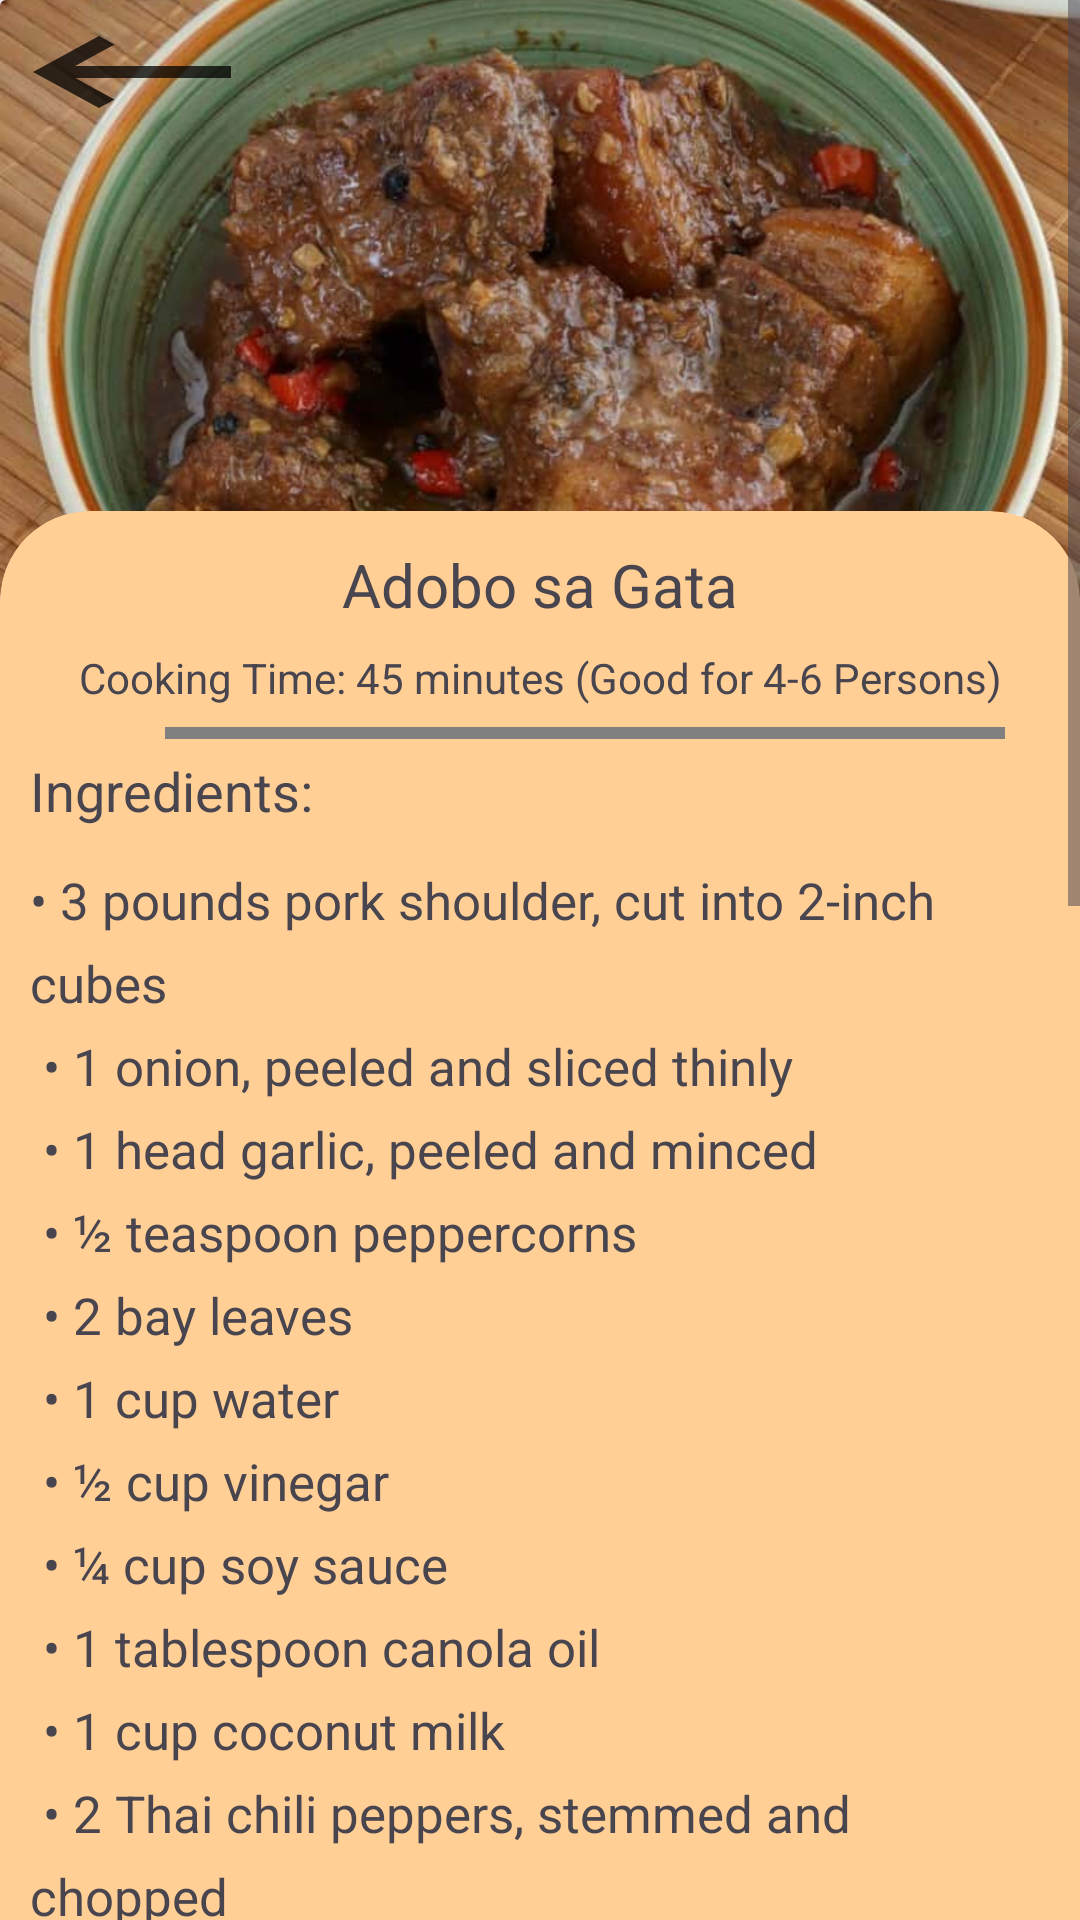

Layout XML and referenced resources for this Android screen:
<!-- AndroidManifest.xml: application theme Theme.LoginActivity -->
<!-- res/layout/fragment_adobosagata.xml -->
<?xml version="1.0" encoding="utf-8"?>
<ScrollView xmlns:android="http://schemas.android.com/apk/res/android"
    xmlns:tools="http://schemas.android.com/tools"
    android:layout_width="match_parent"
    android:layout_height="match_parent"
    xmlns:app="http://schemas.android.com/apk/res-auto"
    android:fillViewport="true"
    tools:context=".dishes.AdobosaGata"
    android:id="@+id/frg_adobosagata">

    <androidx.constraintlayout.widget.ConstraintLayout
        android:layout_width="match_parent"
        android:layout_height="wrap_content">
        <LinearLayout
            android:layout_width="match_parent"
            android:layout_height="wrap_content"
            android:orientation="vertical"
            tools:ignore="MissingConstraints">
            <androidx.cardview.widget.CardView
                android:layout_width="match_parent"
                android:layout_height="wrap_content">
            <ImageView
                android:layout_width="wrap_content"
                android:layout_height="200sp"
                android:src="@drawable/adobosagata"
                android:scaleType="centerCrop"
                android:contentDescription="@string/adobo_sa_gata">
            </ImageView>
            <Button
                android:id="@+id/vb_backhome"
                android:layout_width="wrap_content"
                android:layout_height="wrap_content"
                android:background="@drawable/baseline_keyboard_backspace_24"
                android:backgroundTint="@color/black"/>
            </androidx.cardview.widget.CardView>

            <androidx.cardview.widget.CardView
                android:layout_width="match_parent"
                android:layout_height="wrap_content"
                app:cardBackgroundColor="@color/orange"
                app:cardCornerRadius="30dp"
                android:layout_marginTop="-30dp">
                <LinearLayout
                    android:layout_width="match_parent"
                    android:layout_height="wrap_content"
                    android:orientation="vertical"
                    android:padding="5sp"
                    tools:ignore="MissingConstraints">
                    <TextView
                        android:layout_width="match_parent"
                        android:layout_height="wrap_content"
                        android:text="@string/adobo_sa_gata"
                        android:textSize="20sp"
                        android:textAlignment="center"
                        android:layout_margin="6dp"/>
                    <TextView
                        android:layout_width="match_parent"
                        android:layout_height="wrap_content"
                        android:text="@string/sub_adobosagata"
                        android:textAlignment="center"
                        android:layout_margin="2dp"/>

                    <View
                        android:layout_width="280dp"
                        android:layout_height="4dp"
                        android:layout_marginTop="5dp"
                        android:background="@color/gray"
                        android:layout_marginHorizontal="50dp"/>

                    <TextView
                        android:layout_width="match_parent"
                        android:layout_height="wrap_content"
                        android:text="@string/ingredients"
                        android:fontFamily="sans-serif"
                        android:textSize="18sp"
                        android:padding="5sp"/>

                    <TextView
                        android:id="@+id/tv_adobosagata"
                        android:layout_width="match_parent"
                        android:layout_height="wrap_content"
                        android:fontFamily="sans-serif"
                        android:layout_marginTop="3dp"
                        android:lineSpacingExtra="8sp"
                        android:padding="5sp"
                        android:text="@string/bl_adobosagata"
                        android:textSize="17sp" />

                    <TextView
                        android:layout_width="match_parent"
                        android:layout_height="wrap_content"
                        android:text="@string/instructions"
                        android:fontFamily="sans-serif"
                        android:textSize="18sp"
                        android:padding="5sp"/>

                    <TextView
                        android:id="@+id/ins_adobosagata"
                        android:layout_width="match_parent"
                        android:layout_height="wrap_content"
                        android:fontFamily="sans-serif"
                        android:lineSpacingExtra="8sp"
                        android:padding="5sp"
                        android:text="@string/ins_adobosagata"
                        android:textSize="17sp"/>
                </LinearLayout>
            </androidx.cardview.widget.CardView>
        </LinearLayout>
    </androidx.constraintlayout.widget.ConstraintLayout>
</ScrollView>
<!-- resources referenced by this layout -->
<resources>
  <color name="black">#FF000000</color>
  <color name="gray">#808080</color>
  <color name="orange">#FFCF96</color>
  <!-- drawable adobosagata: jpg bitmap (drawable, 83486 bytes) -->
  <!-- drawable baseline_keyboard_backspace_24 (drawable) -->
  <vector android:alpha="0.75" android:autoMirrored="true"
      android:height="24dp" android:tint="#000000"
      android:viewportHeight="24" android:viewportWidth="24"
      android:width="24dp" xmlns:android="http://schemas.android.com/apk/res/android">
      <path android:fillColor="@android:color/white" android:pathData="M21,11H6.83l3.58,-3.59L9,6l-6,6 6,6 1.41,-1.41L6.83,13H21z"/>
  </vector>
  <string name="adobo_sa_gata">Adobo sa Gata</string>
  <string name="bl_adobosagata">
           \u2022 3 pounds pork shoulder, cut into 2-inch cubes \n
           \u2022 1 onion, peeled and sliced thinly \n
           \u2022 1 head garlic, peeled and minced \n
           \u2022 ½ teaspoon peppercorns \n
           \u2022 2 bay leaves \n
           \u2022  1 cup water \n
           \u2022 ½ cup vinegar \n
           \u2022 ¼ cup soy sauce \n
           \u2022 1 tablespoon canola oil \n
           \u2022 1 cup coconut milk \n
           \u2022 2 Thai chili peppers, stemmed and chopped \n
           \u2022 Salt to taste \n
      </string>
  <string name="ingredients">Ingredients:</string>
  <string name="ins_adobosagata">
          1.	In a pot over medium heat, combine pork, onions, garlic, peppercorns, bay leaves, water, vinegar and soy sauce. Bring to a boil for about 5 minutes, skimming scum that floats on top. \n
          2.	Lower heat, cover and simmer for about 30 to 40 minutes or until meat is tender. Drain meat. Reserve the aromatics and 1 cup of the liquid. \n
          3.	In a wide pan over medium heat, heat oil. Add meat and aromatics and cook, stirring occasionally, until lightly browned. \n
          4.	Add reserved liquid, coconut milk, and chili peppers. \n
          5.	Lower heat, cover and continue to cook for about 15 to 20 minutes or until meat is completely cooked and sauce is reduced and thickened. \n
          6.	Season with salt to taste.  Serve hot. \n \n
          Reference: https://www.kawalingpinoy.com/adobo-sa-gata/
      </string>
  <string name="instructions">Instructions:</string>
  <string name="sub_adobosagata">Cooking Time: 45 minutes (Good for 4-6 Persons)</string>
  <style name="Theme.LoginActivity" parent="Base.Theme.LoginActivity" />
  <style name="Base.Theme.LoginActivity" parent="Theme.Material3.DayNight.NoActionBar">
          
          <item name="colorPrimary">@color/black</item>
          <item name="colorPrimaryVariant">@color/black</item>
          <item name="android:statusBarColor">@color/black</item>
      </style>
</resources>
